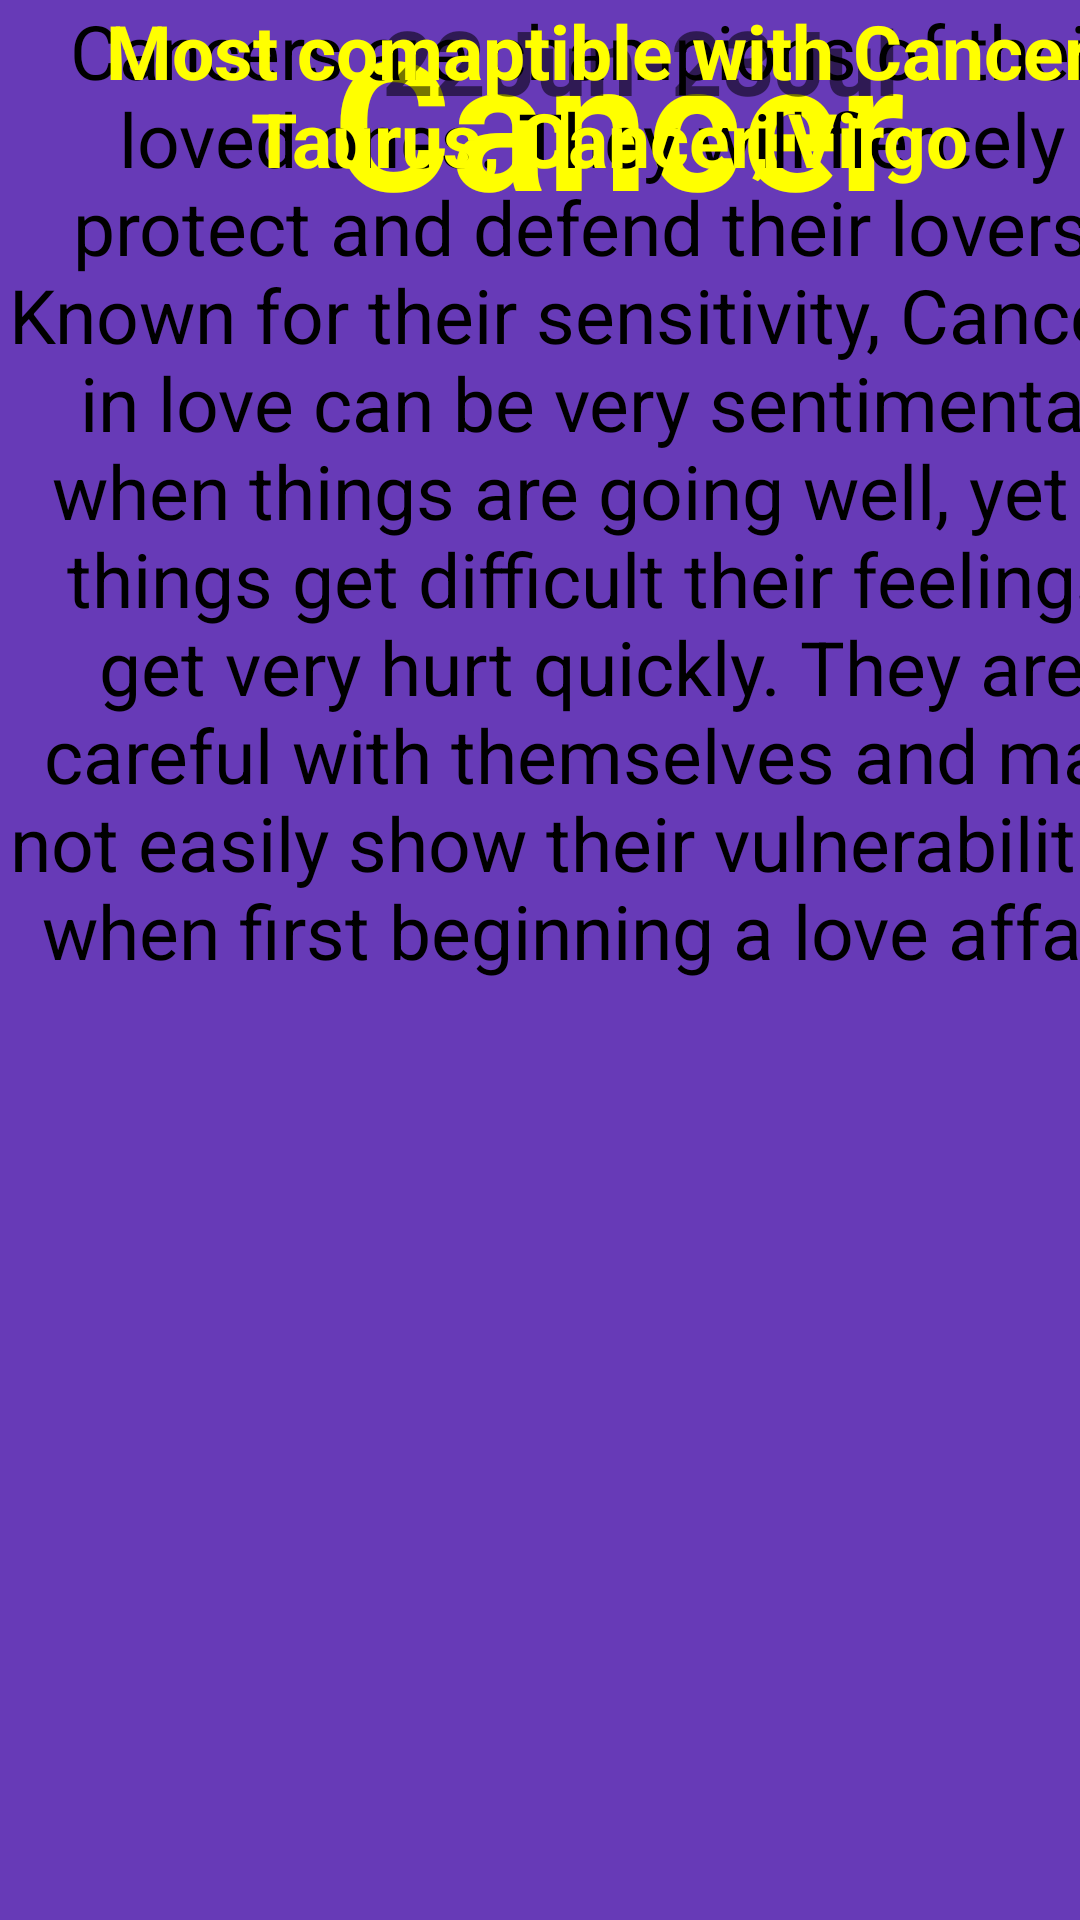

Reconstruct the res/layout file that produces this screen, plus the resources it refers to.
<!-- AndroidManifest.xml: application theme Theme.STELAR17 -->
<!-- res/layout/activity_cancer.xml -->
<?xml version="1.0" encoding="utf-8"?>
<androidx.constraintlayout.widget.ConstraintLayout xmlns:android="http://schemas.android.com/apk/res/android"
    xmlns:app="http://schemas.android.com/apk/res-auto"
    xmlns:tools="http://schemas.android.com/tools"
    android:layout_width="match_parent"
    android:layout_height="match_parent"
    android:background="#FF673AB7"
    tools:context=".CancerActivity">

    <TextView
        android:id="@+id/textView"
        android:layout_width="413dp"
        android:layout_height="73dp"
        android:text="Cancer"
        android:textAlignment="center"
        android:textColor="#ffff00"
        android:textSize="60dp"
        android:textStyle="bold"
        tools:layout_editor_absoluteX="-1dp"
        tools:layout_editor_absoluteY="3dp"
        tools:ignore="MissingConstraints"
        android:gravity="center_horizontal" />

    <TextView
        android:id="@+id/textView4"
        android:layout_width="427dp"
        android:layout_height="36dp"
        android:text="22Jun-23Jul"
        android:textSize="30dp"
        android:textAlignment="center"
        android:textStyle="bold"
        tools:layout_editor_absoluteX="-6dp"
        tools:layout_editor_absoluteY="88dp"
        tools:ignore="MissingConstraints"
        android:gravity="center_horizontal" />

    <TextView
        android:id="@+id/textView5"
        android:layout_width="394dp"
        android:layout_height="398dp"
        android:text="Cancers are champions of their loved ones. They will fiercely protect and defend their lovers. Known for their sensitivity, Cancers in love can be very sentimental when things are going well, yet if things get difficult their feelings get very hurt quickly. They are careful with themselves and may not easily show their vulnerabilities when first beginning a love affair."
        android:textAlignment="center"
        android:textColor="@color/black"
        android:textSize="25dp"
        tools:layout_editor_absoluteY="196dp"
        tools:ignore="MissingConstraints"
        android:gravity="center_horizontal" />

    <TextView
        android:id="@+id/textView6"
        android:layout_width="406dp"
        android:layout_height="111dp"
        android:text="Most comaptible with Cancer: Taurus, Cancer, Virgo"
        android:textSize="25dp"
        android:textColor="#ffff00"
        android:textStyle="bold"
        android:textAlignment="center"
        tools:layout_editor_absoluteY="622dp"
        tools:ignore="MissingConstraints"
        android:gravity="center_horizontal" />
</androidx.constraintlayout.widget.ConstraintLayout>
<!-- resources referenced by this layout -->
<resources>
  <style name="Theme.STELAR17" parent="Theme.MaterialComponents.DayNight.DarkActionBar">
          
          <item name="colorPrimary">@color/purple_500</item>
          <item name="colorPrimaryVariant">@color/purple_700</item>
          <item name="colorOnPrimary">@color/white</item>
          
          <item name="colorSecondary">@color/teal_200</item>
          <item name="colorSecondaryVariant">@color/teal_700</item>
          <item name="colorOnSecondary">@color/black</item>
          
          <item name="android:statusBarColor" tools:targetApi="l">?attr/colorPrimaryVariant</item>
          
      </style>
  <!-- not gathered from this repository: default colours our renderer supplied (Android Studio template values) -->
  <color name="purple_500">#FF6200EE</color>
  <color name="purple_700">#FF3700B3</color>
  <color name="teal_200">#FF03DAC5</color>
  <color name="teal_700">#FF018786</color>
  <color name="black">#FF000000</color>
  <color name="white">#FFFFFFFF</color>
</resources>
